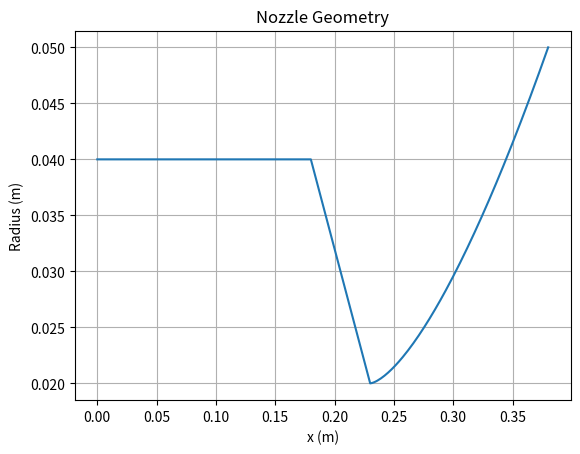
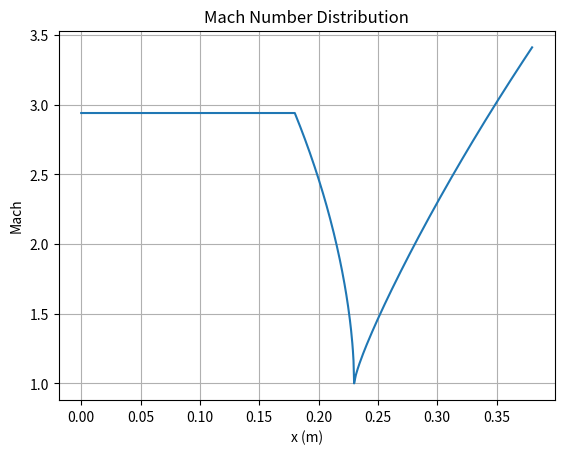
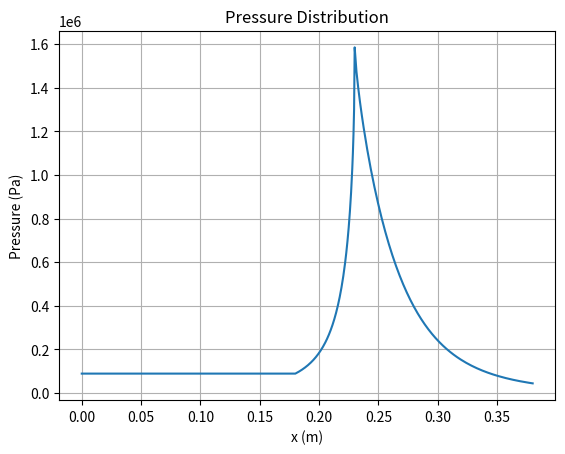
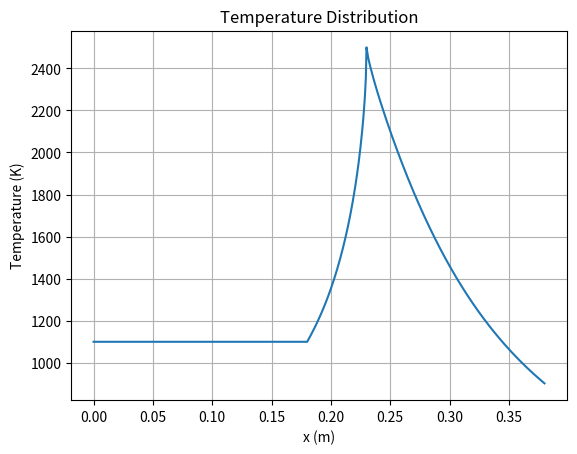

The matplotlib source for these figures, in order:
import numpy as np
import matplotlib.pyplot as plt
from scipy.optimize import fsolve

#all dimensions are in mm
r_chamber = 0.04     
L_chamber = 0.18    

# NOZZLE PARAMETERS

r_throat = 0.02      
r_exit   = 0.05      

L_conv = 0.05        
L_div  = 0.15        

# DISCRETIZATION

N = 100

# GEOMETRY CREATION

# Chamber (constant area)
x0 = np.linspace(0, L_chamber, N)
r0 = np.ones(N) * r_chamber

# Converging section
x1 = np.linspace(L_chamber, L_chamber + L_conv, N)
r1 = np.linspace(r_chamber, r_throat, N)

# Diverging section (smooth curve)
x2 = np.linspace(L_chamber + L_conv, L_chamber + L_conv + L_div, N)
r2 = r_throat + (r_exit - r_throat)*((x2 - (L_chamber + L_conv))/L_div)**1.5

# Combine all
x = np.concatenate([x0, x1, x2])
r = np.concatenate([r0, r1, r2])

# Area
A = np.pi * r**2
A_star = np.min(A)

# FLOW PROPERTIES

gamma = 1.4
T0 = 3000      # K, temperature in the combustion chamber
P0 = 3e6       # Pa, pressure in the combustion chamber
R = 287        # J/kgK, specific gas constant for air

# AREA-MACH FUNCTION

def area_mach(M, A_ratio):
    return (1/M)*((2/(gamma+1)*(1+(gamma-1)/2*M**2))**((gamma+1)/(2*(gamma-1)))) - A_ratio

# SOLVING MACH NUMBER

Mach = []

for Ai in A:
    A_ratio = Ai / A_star

    if Ai <= A_star:
        guess = 0.2   # subsonic 
    else:
        guess = 2.0   # supersonic

    M = fsolve(area_mach, guess, args=(A_ratio))[0]
    Mach.append(M)

Mach = np.array(Mach) # Mach number distribution along the nozzle

# THERMODYNAMIC PROPERTIES

T = T0 / (1 + (gamma-1)/2 * Mach**2)
P = P0 * (T/T0)**(gamma/(gamma-1))
rho = P / (R * T) # density at each section using ideal gas law
V = Mach * np.sqrt(gamma * R * T) # velocity at each section using Mach number and speed of sound

# MASS FLOW RATE

mdot = rho * A * V # mass flow rate at each section, should be constant along the nozzle

# THRUST CALCULATION

Pe = P[-1] # Exit pressure
Ve = V[-1] # Exit velocity
Ae = A[-1] # Exit area
Patm = 101325 # Atmospheric pressure

F = mdot[-1]*Ve + (Pe - Patm)*Ae # Thrust = momentum thrust + pressure thrust

print("Mass flow rate (kg/s):", mdot[-1])
print("Exit velocity (m/s):", Ve)
print("Thrust (N):", F)

# Plots for visualization of results
plt.figure()
plt.plot(x, r)
plt.title("Nozzle Geometry")
plt.xlabel("x (m)")
plt.ylabel("Radius (m)")
plt.grid()

plt.figure()
plt.plot(x, Mach)
plt.title("Mach Number Distribution")
plt.xlabel("x (m)")
plt.ylabel("Mach")
plt.grid()

plt.figure()
plt.plot(x, P)
plt.title("Pressure Distribution")
plt.xlabel("x (m)")
plt.ylabel("Pressure (Pa)")
plt.grid()

plt.figure()
plt.plot(x, T)
plt.title("Temperature Distribution")
plt.xlabel("x (m)")
plt.ylabel("Temperature (K)")
plt.grid()

plt.show()
